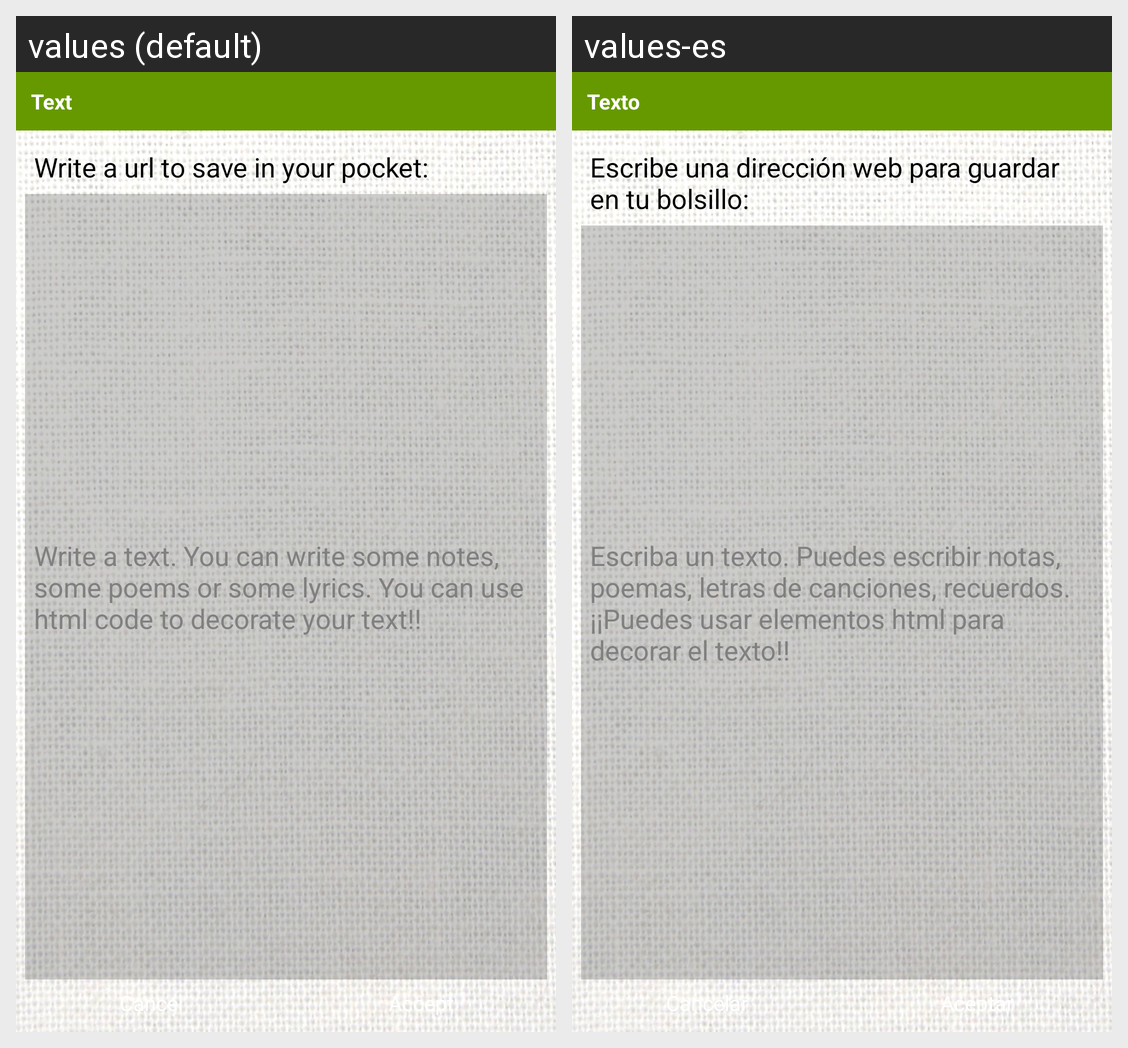

This grid shows one Android layout under two languages. Give, for every string resource on the screen, its name, the default text and each shown locale's text.
Android screen res/layout/fragment_select_text.xml rendered under 2 locales, left to right: values (default), values-es. Device: Nexus 5 (rendered at 1080×1920; each locale shown at half size, 540×960, under a caption strip naming it); theme AppTheme.
Strings drawn on this screen, with the default value and each locale's value (text and hints the layout hard-codes, and strings that could not be matched under every locale, appear in the picture but are not listed):

text
  values: Text
  values-es: Texto

accept
  values: Accept
  values-es: Aceptar

cancel
  values: Cancel
  values-es: Cancelar

defaulttextinyTextdefault
  values: Write a text. You can write some notes, some poems or some lyrics. You can use html code to decorate your text!!
  values-es: Escriba un texto. Puedes escribir notas, poemas, letras de canciones, recuerdos. ¡¡Puedes usar elementos html para decorar el texto!!

urlinyourpocket
  values: Write a url to save in your pocket:
  values-es: Escribe una dirección web para guardar en tu bolsillo:
